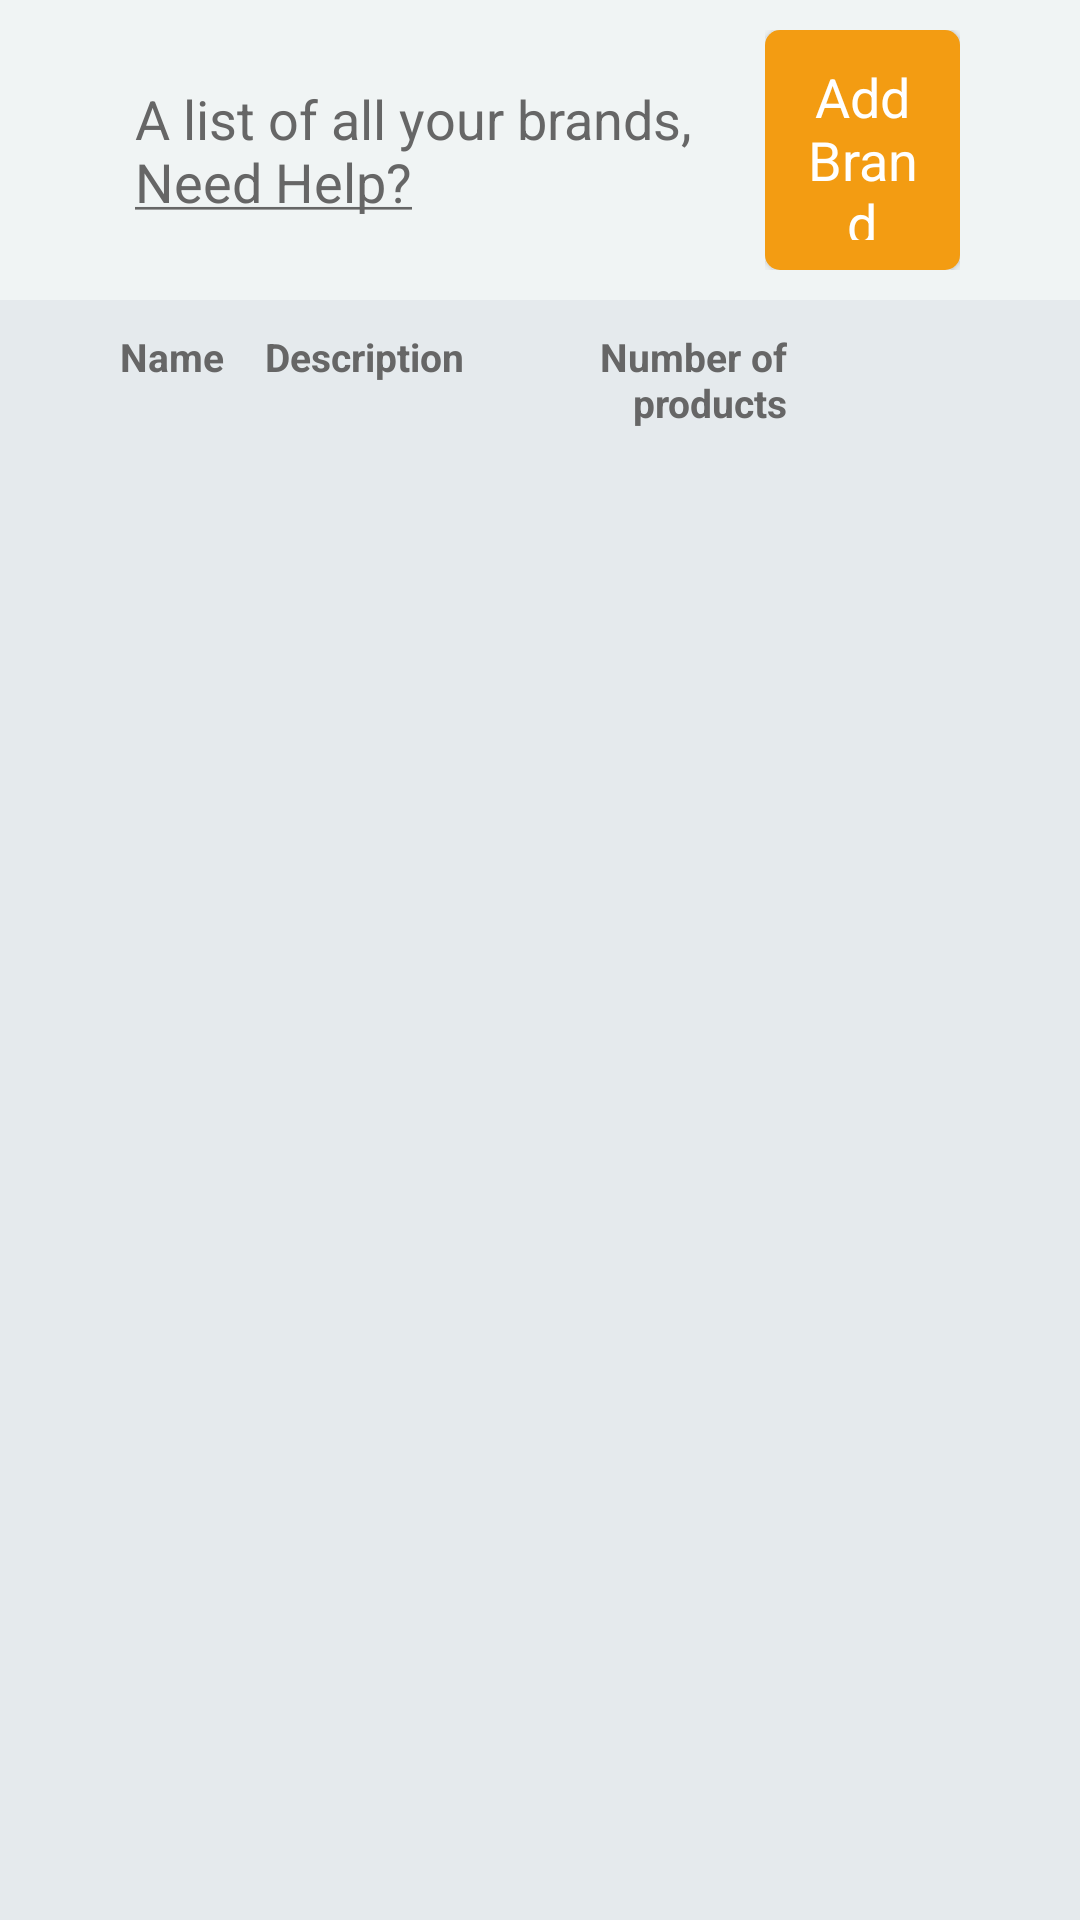

Produce the Android XML layout that renders to this screen, including the resource entries it uses.
<!-- AndroidManifest.xml: application theme AppTheme -->
<!-- res/layout/fragment_brands.xml -->
<?xml version="1.0" encoding="utf-8"?>
<LinearLayout xmlns:android="http://schemas.android.com/apk/res/android"
    android:layout_width="match_parent"
    android:layout_height="match_parent"
    android:background="@color/colorProductBackground"
    android:orientation="vertical">

    <LinearLayout
        android:layout_width="match_parent"
        android:layout_height="100dp"
        android:background="@color/colorTitleBackground"
        android:orientation="horizontal"
        android:paddingLeft="@dimen/fragment_margin"
        android:paddingRight="@dimen/drawer_margin"
        android:weightSum="4">

        <TextView
            style="@style/NormalTextStyleGray"
            android:layout_width="0dp"
            android:layout_height="wrap_content"
            android:layout_gravity="center_vertical"
            android:layout_weight="3"
            android:text="@string/brand_screen_header" />

        <LinearLayout
            android:layout_width="0dp"
            android:layout_height="wrap_content"

            android:layout_gravity="center_vertical"
            android:layout_margin="@dimen/side_margin"
            android:layout_weight="1"
            android:gravity="end">


            <Button
                android:id="@+id/addBrandButton"
                style="@style/buttonSelectedStyle"
                android:layout_width="wrap_content"
                android:layout_height="wrap_content"
                android:background="@drawable/rounded_orange_button"
                android:padding="10dp"
                android:text="Add Brand" />
        </LinearLayout>


    </LinearLayout>

    <LinearLayout
        android:layout_width="match_parent"
        android:layout_height="wrap_content"
        android:layout_marginTop="@dimen/side_margin"
        android:orientation="horizontal"
        android:paddingLeft="@dimen/fragment_margin"
        android:paddingRight="@dimen/drawer_margin"
        android:weightSum="6">

        <TextView
            android:id="@+id/textView1"

            style="@style/MediumTextStyleGray"
            android:layout_width="0dp"
            android:layout_height="wrap_content"
            android:layout_weight="1"
            android:text="Name"
            android:textStyle="bold" />

        <TextView
            android:id="@+id/textView2"

            style="@style/MediumTextStyleGray"
            android:layout_width="0dp"
            android:layout_height="wrap_content"
            android:layout_weight="2"
            android:text="Description"
            android:textStyle="bold" />

        <TextView
            android:id="@+id/textView3"
            style="@style/MediumTextStyleGray"
            android:layout_width="0dp"
            android:layout_height="wrap_content"
            android:layout_weight="1.6"
            android:gravity="right"
            android:text="Number of products"
            android:textStyle="bold" />

        <View
            android:layout_width="0dp"
            android:layout_height="30dp"
            android:layout_weight="2"
            android:background="@null" />
    </LinearLayout>

    <android.support.v7.widget.RecyclerView
        android:id="@+id/recyclerViewProductList"
        android:layout_width="match_parent"
        android:layout_height="wrap_content"
        android:paddingLeft="@dimen/fragment_margin"
        android:paddingRight="@dimen/drawer_margin"
        android:scrollbars="vertical" />
</LinearLayout>
<!-- resources referenced by this layout -->
<resources>
  <color name="colorProductBackground">#E5EAED</color>
  <color name="colorTitleBackground">#F0F4F4</color>
  <dimen name="drawer_margin">30dp</dimen>
  <dimen name="fragment_margin">40dp</dimen>
  <dimen name="side_margin">10dp</dimen>
  <!-- drawable rounded_orange_button (drawable) -->
  <?xml version="1.0" encoding="utf-8"?>
  <shape xmlns:android="http://schemas.android.com/apk/res/android">
  
      
      <solid android:color="@color/buttonSelectedBackground" />
      
      <corners android:radius="5dp" />
  
  </shape>
  <string name="brand_screen_header">A list of all your brands,  <u>Need Help?</u></string>
  <style name="MediumTextStyleGray" parent="AppTheme">
          
          <item name="android:layout_marginBottom">@dimen/side_button_margin</item>
          <item name="android:textSize">@dimen/mediumTextStyle_size</item>
          <item name="android:textStyle">bold</item>
          <item name="android:textColor">@color/colorDarkGray</item>
      </style>
  <style name="NormalTextStyleGray" parent="AppTheme">
          
          <item name="android:layout_margin">@dimen/side_button_margin</item>
          <item name="android:textSize">@dimen/normalTextStyle_size</item>
          <item name="android:textColor">@color/colorDarkGray</item>
      </style>
  <style name="buttonSelectedStyle" parent="AppTheme">
          <item name="android:padding">@dimen/side_margin</item>
          <item name="android:background">@color/buttonSelectedBackground</item>
          <item name="android:textAllCaps">false</item>
          <item name="android:textSize">@dimen/normalTextStyle_size</item>
          <item name="android:textColor">@color/whiteColor</item>
      </style>
  <style name="AppTheme" parent="Theme.AppCompat.Light.DarkActionBar">
          
          <item name="colorPrimary">@color/buttonSelectedBackground</item>
          <item name="colorPrimaryDark">@color/colorPrimaryDark</item>
          <item name="colorAccent">@color/colorAccent</item>
      </style>
  <color name="buttonSelectedBackground">#F39C12</color>
  <dimen name="side_button_margin">5dp</dimen>
  <dimen name="mediumTextStyle_size">13sp</dimen>
  <color name="colorDarkGray">#666666</color>
  <dimen name="normalTextStyle_size">18sp</dimen>
  <color name="whiteColor">#FFFFFF</color>
  <color name="colorPrimaryDark">#303F9F</color>
  <color name="colorAccent">#FF4081</color>
</resources>
